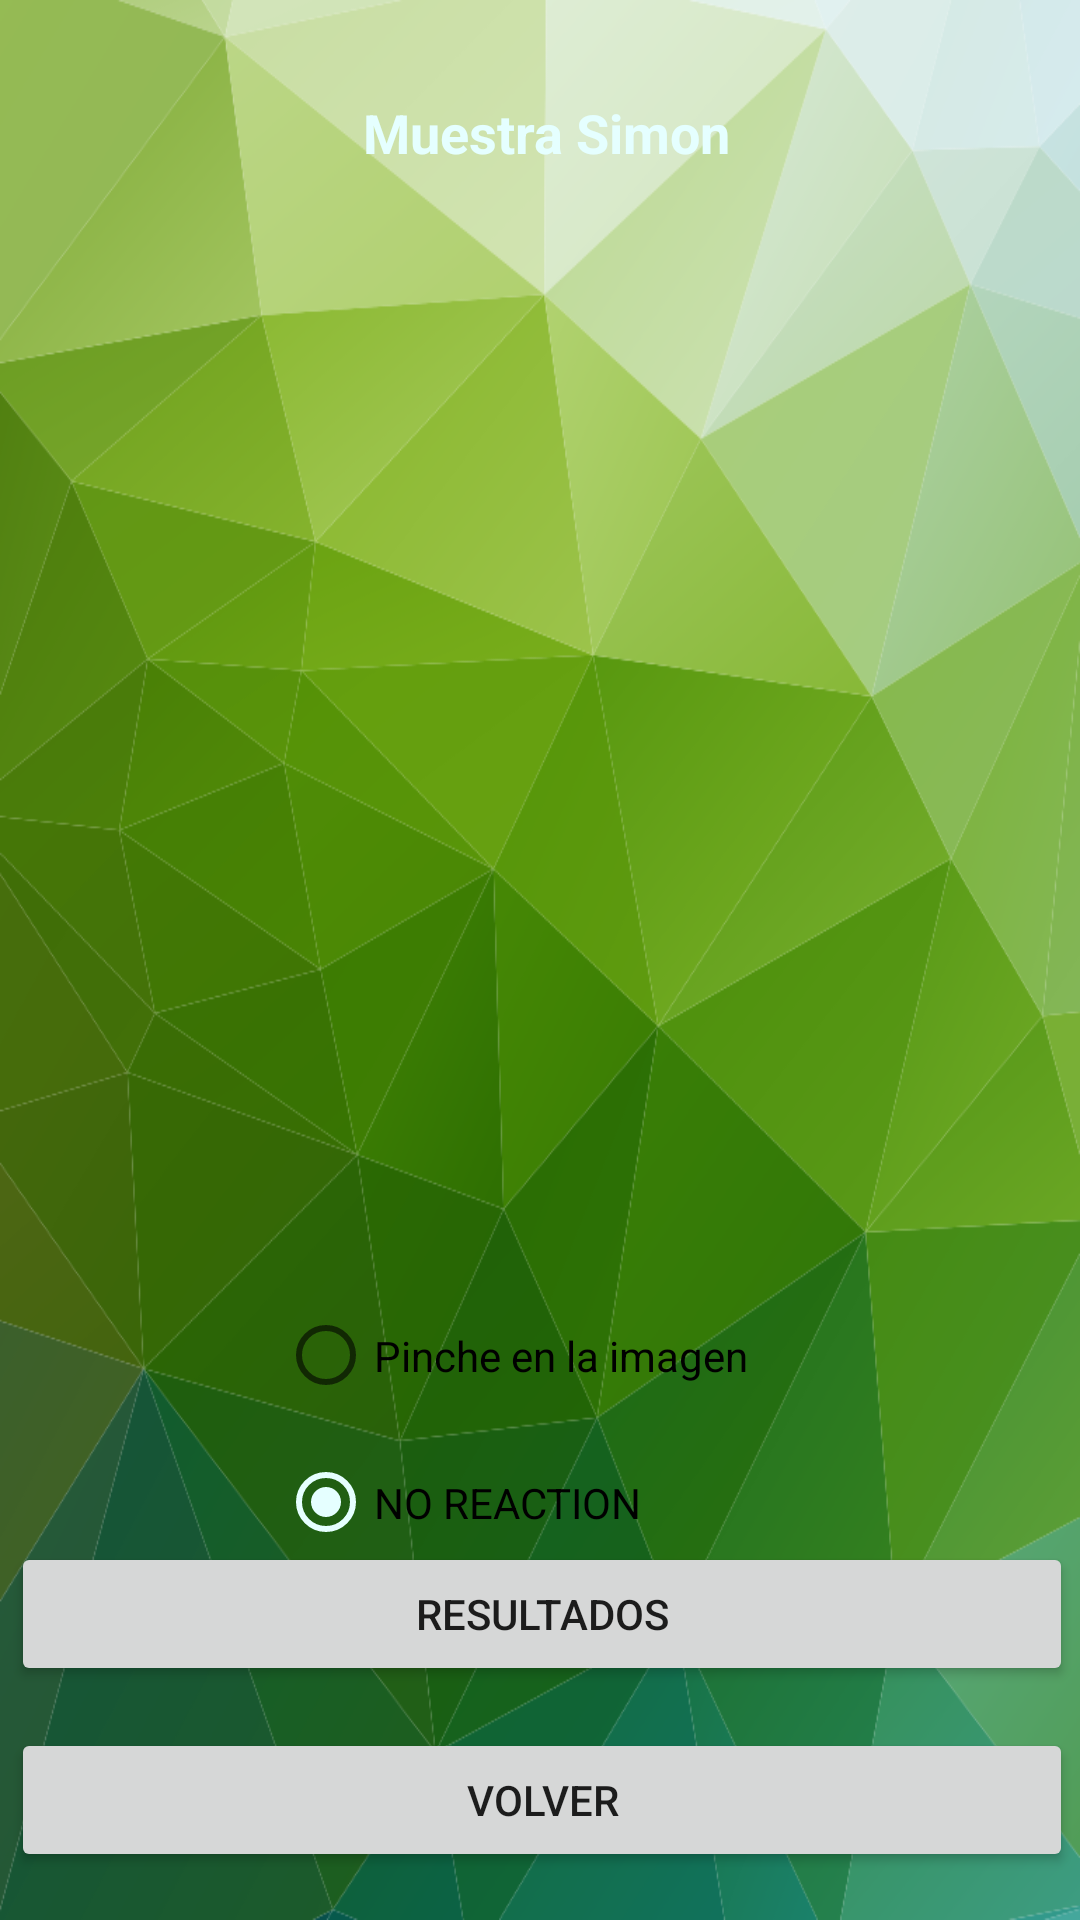

Android layout source for this screen:
<!-- AndroidManifest.xml: application theme AppTheme -->
<!-- res/layout/activity_muestra_simon.xml -->
<?xml version="1.0" encoding="utf-8"?>
<android.support.constraint.ConstraintLayout xmlns:android="http://schemas.android.com/apk/res/android"
    xmlns:app="http://schemas.android.com/apk/res-auto"
    xmlns:tools="http://schemas.android.com/tools"
    android:layout_width="match_parent"
    android:layout_height="match_parent"
    android:background="@drawable/fondo"
    android:orientation="vertical"
    tools:context=".MuestraSimonActivity">

    

    <ImageView
        android:id="@+id/imagen_simon"
        android:layout_width="350dp"
        android:layout_height="350dp"
        android:layout_marginStart="30dp"
        android:layout_marginTop="24dp"
        android:layout_marginEnd="30dp"
        android:contentDescription="@string/todo"
        app:layout_constraintEnd_toEndOf="parent"
        app:layout_constraintStart_toStartOf="parent"
        app:layout_constraintTop_toBottomOf="@+id/tv_simon" />

    <TextView
        android:id="@+id/tv_simon"
        android:layout_width="wrap_content"
        android:layout_height="wrap_content"
        android:layout_marginStart="147dp"
        android:layout_marginTop="32dp"
        android:layout_marginEnd="143dp"
        android:text="@string/muestra_simon"
        android:textAlignment="center"
        android:textColor="@color/primaryLightColor"
        android:textSize="18sp"
        android:textStyle="bold"
        app:layout_constraintEnd_toEndOf="parent"
        app:layout_constraintStart_toStartOf="parent"
        app:layout_constraintTop_toTopOf="parent" />

    <RadioGroup
        android:id="@+id/rg_sim"
        android:layout_width="175dp"
        android:layout_height="98dp"
        android:layout_marginStart="118dp"
        android:layout_marginTop="24dp"
        android:layout_marginEnd="118dp"
        android:layout_marginBottom="16dp"
        app:layout_constraintBottom_toTopOf="@+id/btnResul"
        app:layout_constraintEnd_toEndOf="parent"
        app:layout_constraintStart_toStartOf="parent"
        app:layout_constraintTop_toBottomOf="@+id/imagen_simon">

        <RadioButton
            android:id="@+id/simonRGB"
            android:layout_width="wrap_content"
            android:layout_height="wrap_content"
            android:layout_weight="1"
            android:text="Pinche en la imagen" />

        <RadioButton
            android:id="@+id/sim_nr"
            android:layout_width="wrap_content"
            android:layout_height="wrap_content"
            android:layout_weight="1"
            android:checked="true"
            android:text="@string/no_reaction" />

    </RadioGroup>

    <Button
        android:id="@+id/btnResul"
        android:layout_width="354dp"
        android:layout_height="wrap_content"
        android:layout_marginStart="29dp"
        android:layout_marginEnd="28dp"
        android:layout_marginBottom="14dp"
        android:text="@string/resultados"
        app:layout_constraintBottom_toTopOf="@+id/btnSimVolver"
        app:layout_constraintEnd_toEndOf="parent"
        app:layout_constraintStart_toStartOf="parent" />

    <Button
        android:id="@+id/btnSimVolver"
        android:layout_width="354dp"
        android:layout_height="wrap_content"
        android:layout_marginStart="29dp"
        android:layout_marginEnd="28dp"
        android:layout_marginBottom="16dp"
        android:text="@string/volver"
        app:layout_constraintBottom_toBottomOf="parent"
        app:layout_constraintEnd_toEndOf="parent"
        app:layout_constraintStart_toStartOf="parent" />

</android.support.constraint.ConstraintLayout>
<!-- resources referenced by this layout -->
<resources>
  <color name="primaryLightColor">#E5FFFF</color>
  <!-- drawable fondo: png bitmap (drawable, 173132 bytes) -->
  <string name="muestra_simon">Muestra Simon</string>
  <string name="no_reaction">NO REACTION</string>
  <string name="resultados">Resultados</string>
  <string name="todo">TODO</string>
  <string name="volver">Volver</string>
  <style name="AppTheme" parent="Theme.AppCompat.Light.NoActionBar">
          
          <item name="colorPrimary">@color/primaryColor</item>
          <item name="colorPrimaryDark">@color/primaryDarkColor</item>
          <item name="colorAccent">@color/primaryLightColor</item>
  
      </style>
  <color name="primaryColor">#b2dfdb</color>
  <color name="primaryDarkColor">#82ada9</color>
</resources>
